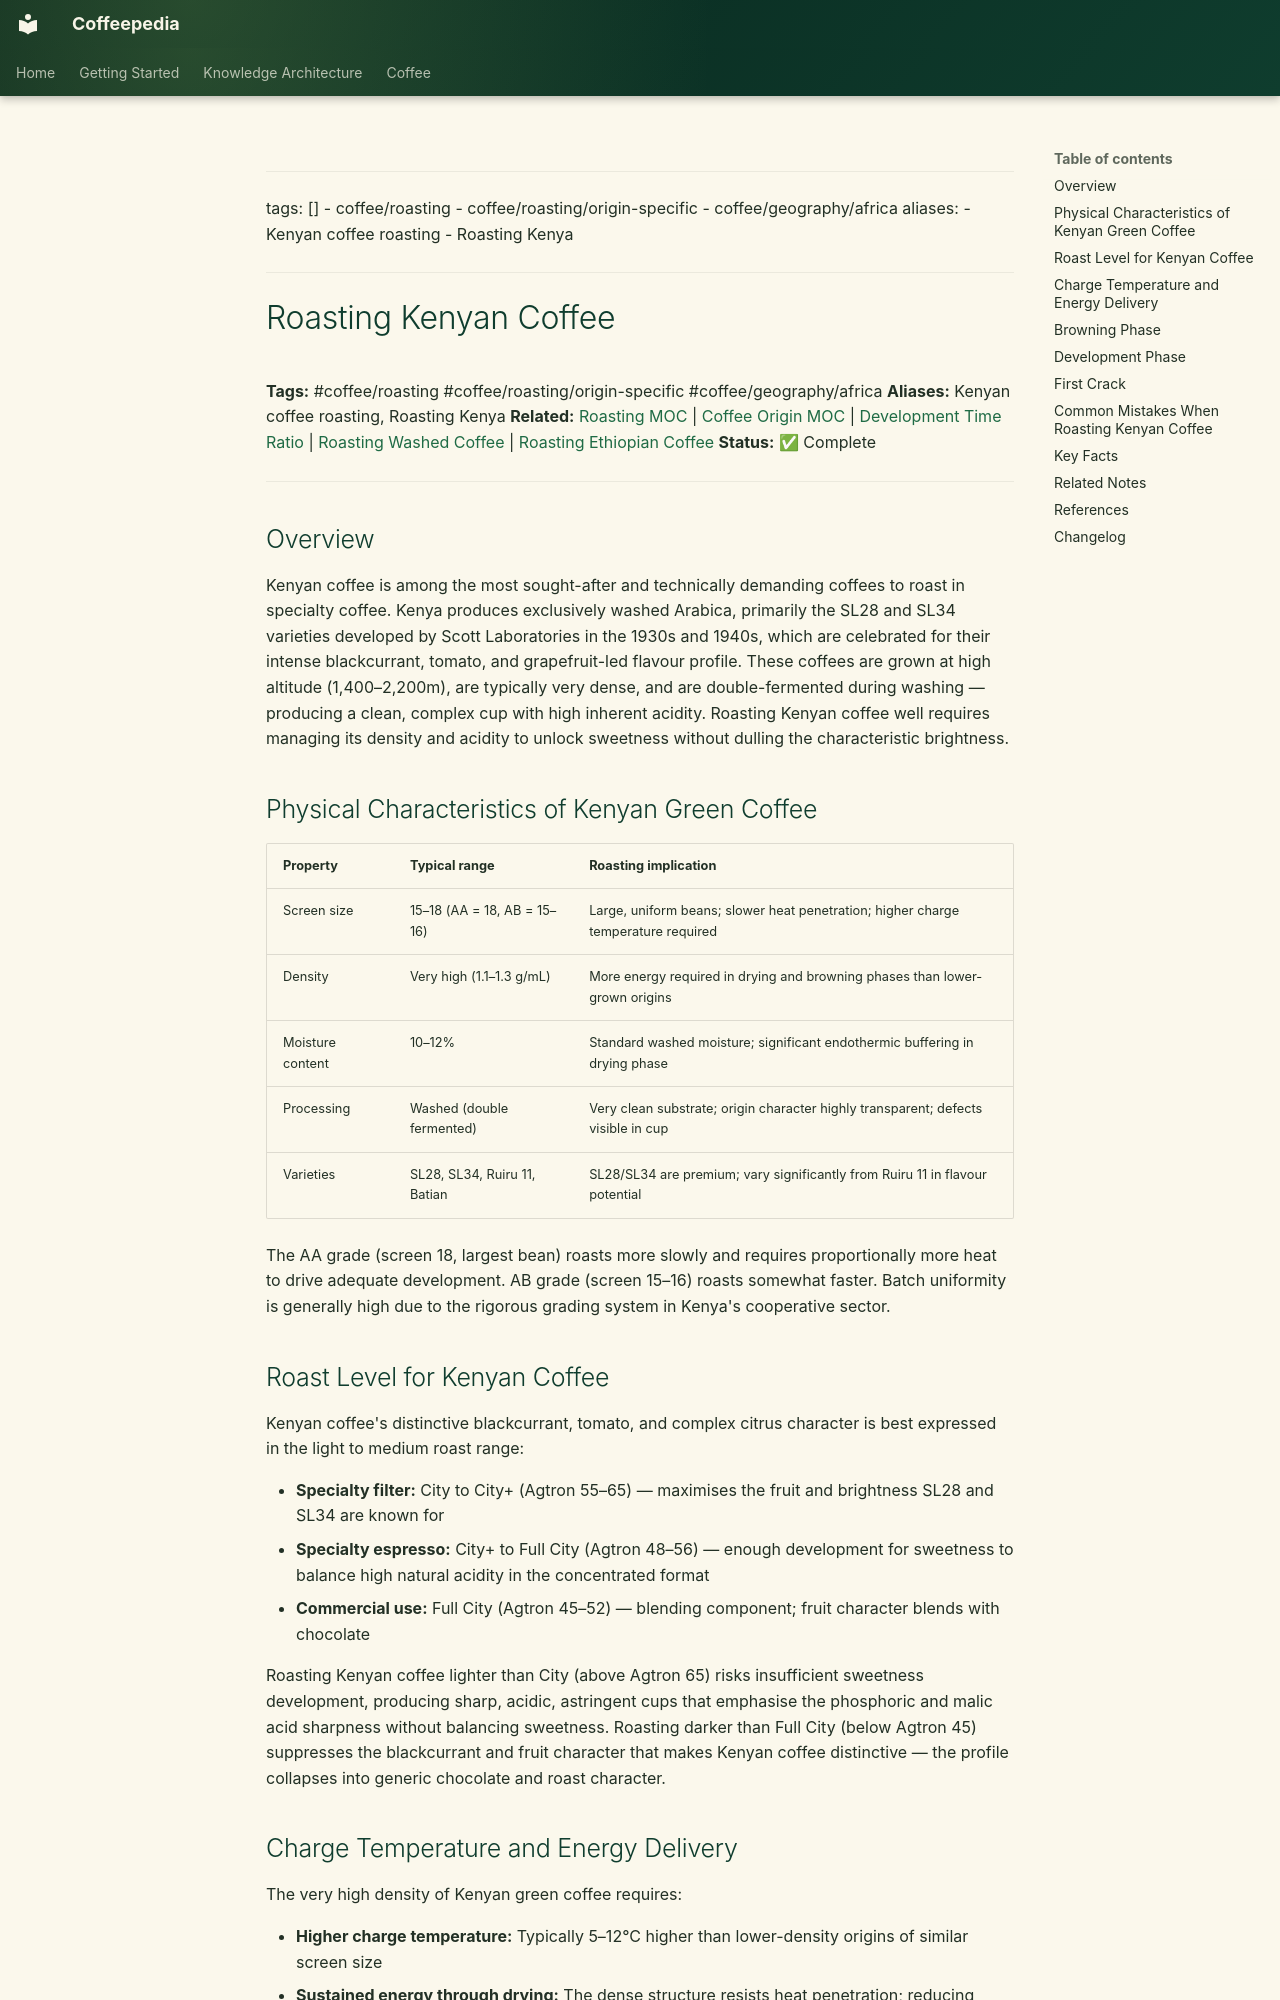

repository: Vauldt/all-about-coffee · page: coffee/coffee-roasting/roasting-kenyan-coffee/index.html · generator: mkdocs

---
tags: []
  - coffee/roasting
  - coffee/roasting/origin-specific
  - coffee/geography/africa
aliases:
  - Kenyan coffee roasting
  - Roasting Kenya
---

# Roasting Kenyan Coffee

**Tags:** #coffee/roasting #coffee/roasting/origin-specific #coffee/geography/africa
**Aliases:** Kenyan coffee roasting, Roasting Kenya
**Related:** [Roasting MOC](../maps-of-content/roasting-moc.md) | [Coffee Origin MOC](../coffee-origin-moc.md) | [Development Time Ratio](development-time-ratio.md) | [Roasting Washed Coffee](roasting-washed-coffee.md) | [Roasting Ethiopian Coffee](roasting-ethiopian-coffee.md)
**Status:** ✅ Complete

---

## Overview

Kenyan coffee is among the most sought-after and technically demanding coffees to roast in specialty coffee. Kenya produces exclusively washed Arabica, primarily the SL28 and SL34 varieties developed by Scott Laboratories in the 1930s and 1940s, which are celebrated for their intense blackcurrant, tomato, and grapefruit-led flavour profile. These coffees are grown at high altitude (1,400–2,200m), are typically very dense, and are double-fermented during washing — producing a clean, complex cup with high inherent acidity. Roasting Kenyan coffee well requires managing its density and acidity to unlock sweetness without dulling the characteristic brightness.

## Physical Characteristics of Kenyan Green Coffee

| Property | Typical range | Roasting implication |
| :--- | :--- | :--- |
| Screen size | 15–18 (AA = 18, AB = 15–16) | Large, uniform beans; slower heat penetration; higher charge temperature required |
| Density | Very high (1.1–1.3 g/mL) | More energy required in drying and browning phases than lower-grown origins |
| Moisture content | 10–12% | Standard washed moisture; significant endothermic buffering in drying phase |
| Processing | Washed (double fermented) | Very clean substrate; origin character highly transparent; defects visible in cup |
| Varieties | SL28, SL34, Ruiru 11, Batian | SL28/SL34 are premium; vary significantly from Ruiru 11 in flavour potential |

The AA grade (screen 18, largest bean) roasts more slowly and requires proportionally more heat to drive adequate development. AB grade (screen 15–16) roasts somewhat faster. Batch uniformity is generally high due to the rigorous grading system in Kenya's cooperative sector.

## Roast Level for Kenyan Coffee

Kenyan coffee's distinctive blackcurrant, tomato, and complex citrus character is best expressed in the light to medium roast range:

- **Specialty filter:** City to City+ (Agtron 55–65) — maximises the fruit and brightness SL28 and SL34 are known for
- **Specialty espresso:** City+ to Full City (Agtron 48–56) — enough development for sweetness to balance high natural acidity in the concentrated format
- **Commercial use:** Full City (Agtron 45–52) — blending component; fruit character blends with chocolate

Roasting Kenyan coffee lighter than City (above Agtron 65) risks insufficient sweetness development, producing sharp, acidic, astringent cups that emphasise the phosphoric and malic acid sharpness without balancing sweetness. Roasting darker than Full City (below Agtron 45) suppresses the blackcurrant and fruit character that makes Kenyan coffee distinctive — the profile collapses into generic chocolate and roast character.
